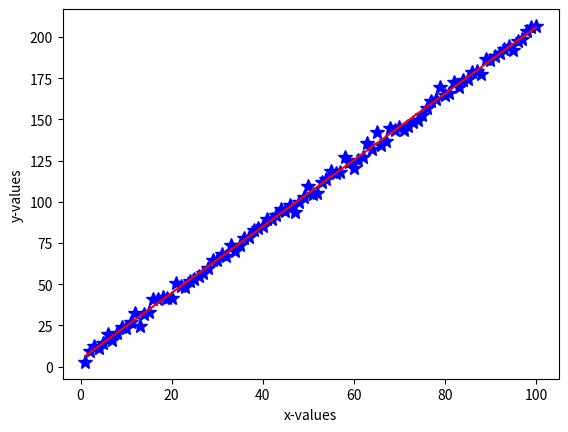

Python code for this plot:
"""
Part I, First activity in Parameter Fitting Tutorial
[redacted]
June 24, 2015
"""

import numpy as np
import matplotlib.pyplot as plt
import numpy.random as npr

# Generating fake data set to start with:
alphatrue=2. # slope
betatrue=5.  # intercept
errs=2.5 # sigma (amplitude of errors)

narr=100 # number of data points
xvals = np.arange(narr) + 1. # xvals range from 1-51
yvals = alphatrue*xvals + betatrue + npr.normal(0,errs,narr) # yvals 
# What aspect of a real data set does npr.normal emulate here?
# What assumption is made here that is key to the least squares approach?
'''
It's emulating random measurement errors with amplitude sigma=errs.
The code is assuming that these errors have the same amplitude for all 
data points, which is key to the unweighted least squares approach.
'''

# Plot fake data
plt.figure(1) 
plt.clf()
plt.plot(xvals,yvals,'b*',markersize=10)
plt.xlabel("x-values")
plt.ylabel("y-values")

# Determine slope & y-intercept using least squares analytic solution 

alphaest=(np.mean(xvals)*np.mean(yvals)-np.mean(xvals*yvals)) / \
   (np.mean(xvals)**2 -np.mean(xvals**2)) #  from derivation
betaest= np.mean(yvals) - alphaest * np.mean(xvals) # calculate estimate of y-intercept from derivation
# Why must we use alphaest rather than alphatrue in the above formula?
'''
These formulae represent our best *estimates* of the slope and intercept from 
the *data*. We do not a priori know the true slope when working with real 
data, so we cannot use our knowledge of it in this analysis.
'''

# The MLE values of the slope and y-intercept are equivalent to the least
# squares fit results.
print("analytical MLE slope = %0.7f" %alphaest)
print("analytical MLE y-intercept = %0.7f" %betaest)

# Overplot the MLE ("best fit") solution
yfitvals=xvals*alphaest+betaest
plt.plot(xvals,yfitvals,'r')

# Compute analytic uncertainties on slope and y-intercept 

alphaunc = np.sqrt(np.sum((yvals - (alphaest*xvals+betaest))**2) / ((narr-2.)*(np.sum((xvals-np.mean(xvals))**2))))
betaunc = np.sqrt((np.sum((yvals - (alphaest*xvals+betaest))**2) / (narr-2.)) * ((1./narr) + (np.mean(xvals)**2)/np.sum((xvals-np.mean(xvals))**2)) )

print("analytical MLE uncertainty on alpha is %0.7f" % (alphaunc))
print("analytical MLE uncertainty on beta is %0.7f" % (betaunc))

print("fractional uncertainty on alpha is %0.7f" % (alphaunc/alphaest))
print("fractional uncertainty on beta is %0.7f" % (betaunc/betaest))
# Which parameter has larger fractional uncertainty?
'''
The intercept beta has much larger fractional uncertainty.
'''

# Solution using python solver np.polyfit
# third parameter is order of fit, 1 for linear
pfit = np.polyfit(xvals, yvals, 1) # returns coeff. of highest order term first

print("               ") # put in some whitespace to make easier to read
print("np.polyfit MLE slope = %0.7f" %pfit[0])
print("np.polyfit MLE y-intercept = %0.7f" %pfit[1])

# Do you get the same result as in analytical case?
'''
Yes, the result is the same.
'''

# Note that most problems do not have analytical solutions

# Can also obtain errors from the diagonal terms of the covariance
# matrix, which is the inverse of the Hessian matrix and
# can be computed in np.polyfit by setting cov='True'

pfit,covp = np.polyfit(xvals, yvals, 1, cov='True') # returns highest power first
# setting cov='True' returns the covariance matrix
# how do we get the errors from it?
print("slope is %0.7f +- %0.7f" % (pfit[0], np.sqrt(covp[0,0])))
print("intercept is %0.7f +- %0.7f" % (pfit[1], np.sqrt(covp[1,1])))
'''
The error estimate comes from the square root of the corresponding diagonal term.
'''

# Are those errors the same as in the analytical solution?
'''
They agree closely but are not identical.
'''
# What happens to the uncertainties if you increase/decrease the number of points used in the fit (try N=100, N=10) ?
'''
The uncertainties get larger for N=10, smaller for N=100.
'''
# What happens to the percentage difference between the analytical and numerical methods for computing the uncertanties if you increase/decrease the number of points (try N=100, N=10)?
'''
The percentage difference between methods gets larger for N=10, smaller for N=100.
'''
